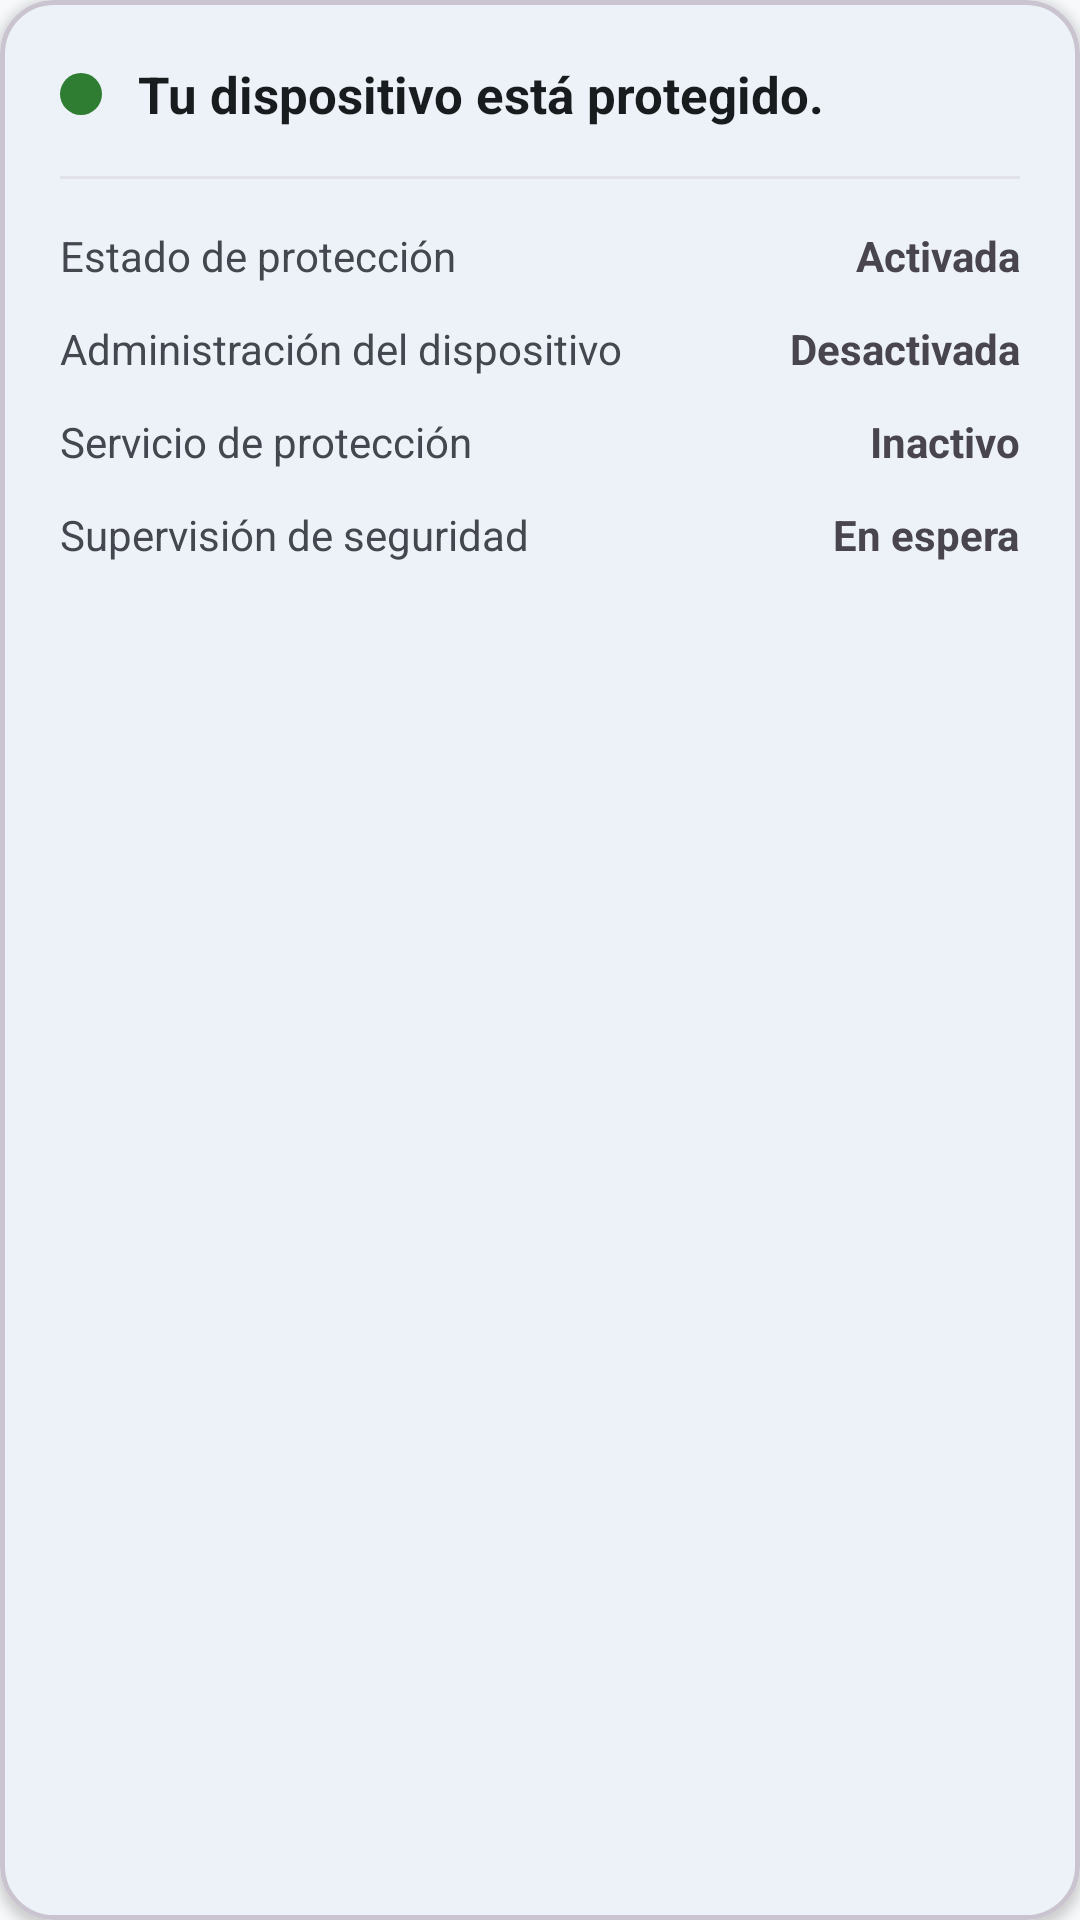

This screen was rendered from an Android layout file. Write that file and the resources it references.
<!-- AndroidManifest.xml: application theme Theme.ADBUtilityGuard -->
<!-- res/layout/view_protection_status_card.xml -->
<?xml version="1.0" encoding="utf-8"?>
<com.google.android.material.card.MaterialCardView xmlns:android="http://schemas.android.com/apk/res/android"
    xmlns:app="http://schemas.android.com/apk/res-auto"
    android:id="@+id/cardContainer"
    android:layout_width="match_parent"
    android:layout_height="wrap_content"
    app:cardCornerRadius="18dp"
    app:cardElevation="2dp"
    app:strokeWidth="1.5dp">

    <LinearLayout
        android:layout_width="match_parent"
        android:layout_height="wrap_content"
        android:orientation="vertical"
        android:padding="20dp">

        
        <LinearLayout
            android:layout_width="match_parent"
            android:layout_height="wrap_content"
            android:gravity="center_vertical"
            android:orientation="horizontal">

            <View
                android:id="@+id/viewStatusIndicator"
                android:layout_width="14dp"
                android:layout_height="14dp"
                android:background="@drawable/bg_status_dot" />

            <TextView
                android:id="@+id/tvOverallStatus"
                android:layout_width="0dp"
                android:layout_height="wrap_content"
                android:layout_marginStart="12dp"
                android:layout_weight="1"
                android:text="@string/app_protection_state_full"
                android:textColor="?attr/colorOnSurface"
                android:textSize="17sp"
                android:textStyle="bold" />
        </LinearLayout>

        <View
            android:layout_width="match_parent"
            android:layout_height="1dp"
            android:layout_marginTop="16dp"
            android:layout_marginBottom="16dp"
            android:background="?attr/colorSurfaceVariant" />

        
        <LinearLayout
            android:layout_width="match_parent"
            android:layout_height="wrap_content"
            android:layout_marginBottom="12dp"
            android:gravity="center_vertical"
            android:orientation="horizontal">

            <TextView
                android:layout_width="0dp"
                android:layout_height="wrap_content"
                android:layout_weight="1"
                android:text="@string/app_protection_status_label"
                android:textColor="?attr/colorOnSurfaceVariant"
                android:textSize="14sp" />

            <TextView
                android:id="@+id/tvRowProtectionState"
                android:layout_width="wrap_content"
                android:layout_height="wrap_content"
                android:text="@string/app_protection_active"
                android:textSize="14sp"
                android:textStyle="bold" />
        </LinearLayout>

        
        <LinearLayout
            android:layout_width="match_parent"
            android:layout_height="wrap_content"
            android:layout_marginBottom="12dp"
            android:gravity="center_vertical"
            android:orientation="horizontal">

            <TextView
                android:layout_width="0dp"
                android:layout_height="wrap_content"
                android:layout_weight="1"
                android:text="@string/app_protection_admin_label"
                android:textColor="?attr/colorOnSurfaceVariant"
                android:textSize="14sp" />

            <TextView
                android:id="@+id/tvRowDeviceAdmin"
                android:layout_width="wrap_content"
                android:layout_height="wrap_content"
                android:text="@string/app_protection_inactive"
                android:textSize="14sp"
                android:textStyle="bold" />
        </LinearLayout>

        
        <LinearLayout
            android:layout_width="match_parent"
            android:layout_height="wrap_content"
            android:layout_marginBottom="12dp"
            android:gravity="center_vertical"
            android:orientation="horizontal">

            <TextView
                android:layout_width="0dp"
                android:layout_height="wrap_content"
                android:layout_weight="1"
                android:text="@string/app_protection_service_label"
                android:textColor="?attr/colorOnSurfaceVariant"
                android:textSize="14sp" />

            <TextView
                android:id="@+id/tvRowProtectionService"
                android:layout_width="wrap_content"
                android:layout_height="wrap_content"
                android:text="@string/app_protection_service_inactive"
                android:textSize="14sp"
                android:textStyle="bold" />
        </LinearLayout>

        
        <LinearLayout
            android:layout_width="match_parent"
            android:layout_height="wrap_content"
            android:gravity="center_vertical"
            android:orientation="horizontal">

            <TextView
                android:layout_width="0dp"
                android:layout_height="wrap_content"
                android:layout_weight="1"
                android:text="@string/app_protection_monitor_label"
                android:textColor="?attr/colorOnSurfaceVariant"
                android:textSize="14sp" />

            <TextView
                android:id="@+id/tvRowSecurityMonitor"
                android:layout_width="wrap_content"
                android:layout_height="wrap_content"
                android:text="@string/app_protection_supervision_standby"
                android:textSize="14sp"
                android:textStyle="bold" />
        </LinearLayout>

    </LinearLayout>

</com.google.android.material.card.MaterialCardView>
<!-- resources referenced by this layout -->
<resources>
  <!-- drawable bg_status_dot (drawable) -->
  <?xml version="1.0" encoding="utf-8"?>
  <shape xmlns:android="http://schemas.android.com/apk/res/android"
      android:shape="oval">
      <solid android:color="@color/brand_success" />
  </shape>
  <string name="app_protection_active">Activada</string>
  <string name="app_protection_admin_label">Administración del dispositivo</string>
  <string name="app_protection_inactive">Desactivada</string>
  <string name="app_protection_monitor_label">Supervisión de seguridad</string>
  <string name="app_protection_service_inactive">Inactivo</string>
  <string name="app_protection_service_label">Servicio de protección</string>
  <string name="app_protection_state_full">Tu dispositivo está protegido.</string>
  <string name="app_protection_status_label">Estado de protección</string>
  <string name="app_protection_supervision_standby">En espera</string>
  <style name="Theme.ADBUtilityGuard" parent="Theme.Material3.DayNight.NoActionBar">
          <item name="colorPrimary">@color/md_theme_light_primary</item>
          <item name="colorOnPrimary">@color/md_theme_light_onPrimary</item>
          <item name="colorPrimaryContainer">@color/md_theme_light_primaryContainer</item>
          <item name="colorOnPrimaryContainer">@color/md_theme_light_onPrimaryContainer</item>
          <item name="colorSecondary">@color/md_theme_light_secondary</item>
          <item name="colorOnSecondary">@color/md_theme_light_onSecondary</item>
          <item name="android:colorBackground">@color/md_theme_light_background</item>
          <item name="colorOnBackground">@color/md_theme_light_onBackground</item>
          <item name="colorSurface">@color/md_theme_light_surface</item>
          <item name="colorOnSurface">@color/md_theme_light_onSurface</item>
          <item name="colorSurfaceVariant">@color/md_theme_light_surfaceVariant</item>
          <item name="colorOnSurfaceVariant">@color/md_theme_light_onSurfaceVariant</item>
          <item name="colorOutline">@color/md_theme_light_outline</item>
          <item name="android:statusBarColor">@color/md_theme_light_background</item>
          <item name="android:windowLightStatusBar">true</item>
      </style>
  <color name="brand_success">#2E7D32</color>
  <color name="md_theme_light_primary">#0D47A1</color>
  <color name="md_theme_light_onPrimary">#FFFFFF</color>
  <color name="md_theme_light_primaryContainer">#D9E2FF</color>
  <color name="md_theme_light_onPrimaryContainer">#001A43</color>
  <color name="md_theme_light_secondary">#535F70</color>
  <color name="md_theme_light_onSecondary">#FFFFFF</color>
  <color name="md_theme_light_background">#F8F9FA</color>
  <color name="md_theme_light_onBackground">#191C1E</color>
  <color name="md_theme_light_surface">#FFFFFF</color>
  <color name="md_theme_light_onSurface">#191C1E</color>
  <color name="md_theme_light_surfaceVariant">#E1E2EC</color>
  <color name="md_theme_light_onSurfaceVariant">#44474F</color>
  <color name="md_theme_light_outline">#757780</color>
</resources>
